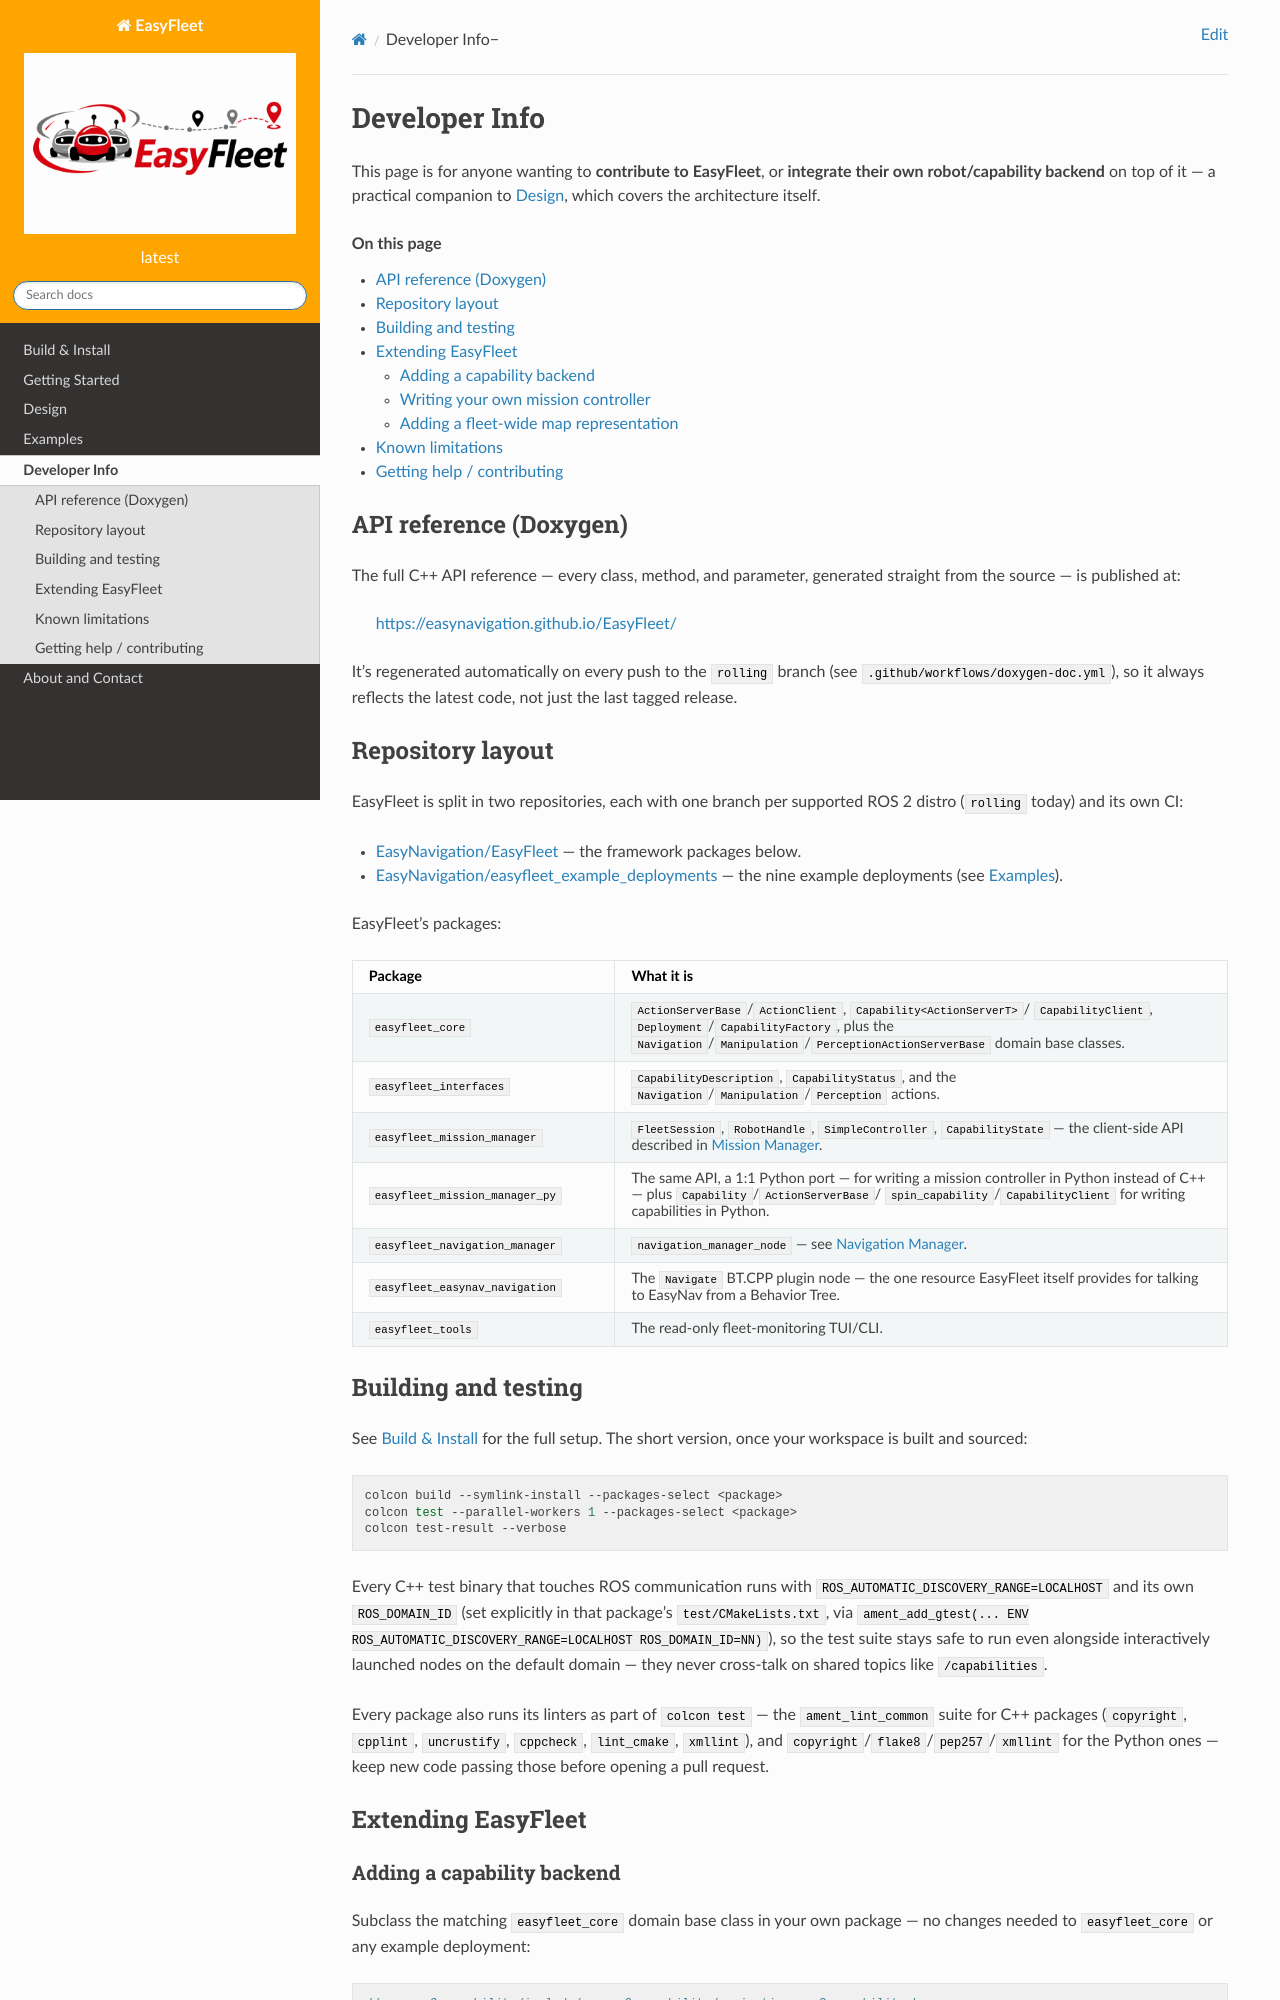

repository: EasyNavigation/easyfleet_web · page: developer_guide/index.html · generator: jekyll

.. _developer_guide:

================
Developer Info
================

This page is for anyone wanting to **contribute to EasyFleet**, or
**integrate their own robot/capability backend** on top of it — a
practical companion to :doc:`../design/index`, which covers the
architecture itself.

.. contents:: On this page
   :local:
   :depth: 2

API reference (Doxygen)
==========================

The full C++ API reference — every class, method, and parameter, generated
straight from the source — is published at:

  https://easynavigation.github.io/EasyFleet/

It's regenerated automatically on every push to the ``rolling`` branch (see
``.github/workflows/doxygen-doc.yml``), so it always reflects the latest
code, not just the last tagged release.

Repository layout
====================

EasyFleet is split in two repositories, each with one branch per supported
ROS 2 distro (``rolling`` today) and its own CI:

- `EasyNavigation/EasyFleet <https://github.com/EasyNavigation/EasyFleet>`_
  — the framework packages below.
- `EasyNavigation/easyfleet_example_deployments <https://github.com/EasyNavigation/easyfleet_example_deployments>`_
  — the nine example deployments (see :doc:`../examples/index`).

EasyFleet's packages:

.. list-table::
   :widths: 30 70
   :header-rows: 1

   * - Package
     - What it is
   * - ``easyfleet_core``
     - ``ActionServerBase``/``ActionClient``, ``Capability<ActionServerT>``/
       ``CapabilityClient``, ``Deployment``/``CapabilityFactory``, plus the
       ``Navigation``/``Manipulation``/``PerceptionActionServerBase`` domain
       base classes.
   * - ``easyfleet_interfaces``
     - ``CapabilityDescription``, ``CapabilityStatus``, and the
       ``Navigation``/``Manipulation``/``Perception`` actions.
   * - ``easyfleet_mission_manager``
     - ``FleetSession``, ``RobotHandle``, ``SimpleController``,
       ``CapabilityState`` — the client-side API described in
       :doc:`../design/mission_manager`.
   * - ``easyfleet_mission_manager_py``
     - The same API, a 1:1 Python port — for writing a mission controller
       in Python instead of C++ — plus ``Capability``/``ActionServerBase``/
       ``spin_capability``/``CapabilityClient`` for writing capabilities in
       Python.
   * - ``easyfleet_navigation_manager``
     - ``navigation_manager_node`` — see :doc:`../design/navigation_manager`.
   * - ``easyfleet_easynav_navigation``
     - The ``Navigate`` BT.CPP plugin node — the one resource EasyFleet
       itself provides for talking to EasyNav from a Behavior Tree.
   * - ``easyfleet_tools``
     - The read-only fleet-monitoring TUI/CLI.

Building and testing
========================

See :doc:`../build_install/index` for the full setup. The short version,
once your workspace is built and sourced:

.. code-block:: bash

   colcon build --symlink-install --packages-select <package>
   colcon test --parallel-workers 1 --packages-select <package>
   colcon test-result --verbose

Every C++ test binary that touches ROS communication runs with
``ROS_AUTOMATIC_DISCOVERY_RANGE=LOCALHOST`` and its own ``ROS_DOMAIN_ID``
(set explicitly in that package's ``test/CMakeLists.txt``, via
``ament_add_gtest(... ENV ROS_AUTOMATIC_DISCOVERY_RANGE=LOCALHOST
ROS_DOMAIN_ID=NN)``), so the test suite stays safe to run even alongside
interactively launched nodes on the default domain — they never cross-talk
on shared topics like ``/capabilities``.

Every package also runs its linters as part of ``colcon test`` — the
``ament_lint_common`` suite for C++ packages (``copyright``, ``cpplint``,
``uncrustify``, ``cppcheck``, ``lint_cmake``, ``xmllint``), and
``copyright``/``flake8``/``pep257``/``xmllint`` for the Python ones — keep
new code passing those before opening a pull request.

Extending EasyFleet
=======================
